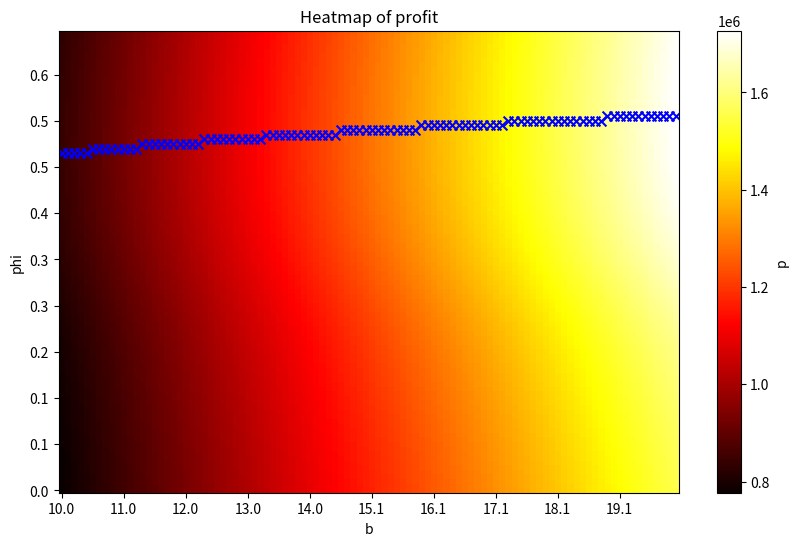

Write Python code to recreate this figure.
import numpy as np
import matplotlib.pyplot as plt

def get_cumulativeProfit(phi, r, kappa, beta, seed, c, theta, m, b):
    m_star = (beta*seed/kappa)*(1-(1/((1-phi)*r)))
    profit = b*(c*beta*seed)*(1-theta*(m/m_star)) - d*phi*beta*seed

    return profit

def get_timeseries_profit(x0, phi, r, kappa, beta, seed, T, b):
    x = [x0]
    x_old = x0

    profit = get_cumulativeProfit(phi, r, kappa, beta, seed, c, theta, x0, b)

    for i in range(T):
        x_new = (1-phi)*r*x_old*(1-kappa*(x_old/(beta*seed)))
        x.append(x_new)
        profit += get_cumulativeProfit(phi, r, kappa, beta, seed, c, theta, x_new, b)
        x_old = x_new

    return profit

#heat map of profit over 10 years, with variable phi rates and d rates (cost of application of funcicide)
x0 = 0.1
r = 3
kappa = 1000
beta = 0.81
T = 10
#c = 12*100*50/(125000)
#c=12/50
c = 100*50/(125000)
theta = 0.3
d = 0.0395
seed = 250000
seed_values = np.linspace(125000,250000,2)
phi_values = np.linspace(0.01,0.65,100)
b_values = np.linspace(10,20,100)

# Initialize an empty matrix to store m_star values
p_matrix = np.zeros((len(phi_values), len(b_values)))

# Calculate m_star for each combination of r and kappa
for i, phi in enumerate(phi_values):
    for j, b in enumerate(b_values):
        p = get_timeseries_profit(x0, phi, r, kappa, beta, seed, T, b)
        p_matrix[i, j] = p

# Create the heatmap
plt.figure(figsize=(10, 6))
plt.imshow(p_matrix, cmap='hot', interpolation='nearest',
           origin='lower', aspect='auto')
plt.colorbar(label='p')

for j, b_val in enumerate(b_values):
    max_profit_index = np.argmax(p_matrix[:-1, j])  # Exclude phi = 0.5 values
    max_profit = p_matrix[max_profit_index, j]
    plt.scatter(j, max_profit_index, color='blue', marker='x', s=50)
    #plt.text(j, max_profit_index, f'{max_profit:.2f}', color='white', ha='center', va='center')


if len(b_values) > 10:
    plt.xticks(np.arange(0, len(b_values), len(b_values)//10),
               np.around(b_values[np.arange(0, len(b_values), len(b_values)//10)], 1))
else:
    plt.xticks(np.arange(0, len(b_values)),
               np.around(b_values, 1))
   
if len(phi_values) > 10:
    plt.yticks(np.arange(0, len(phi_values), len(phi_values)//10),
               np.around(phi_values[np.arange(0, len(phi_values), len(phi_values)//10)], 1))
else:
    plt.yticks(np.arange(0, len(phi_values)),
               np.around(phi_values, 1))

plt.xlabel('b')
plt.ylabel('phi')
plt.title('Heatmap of profit')
plt.show()
